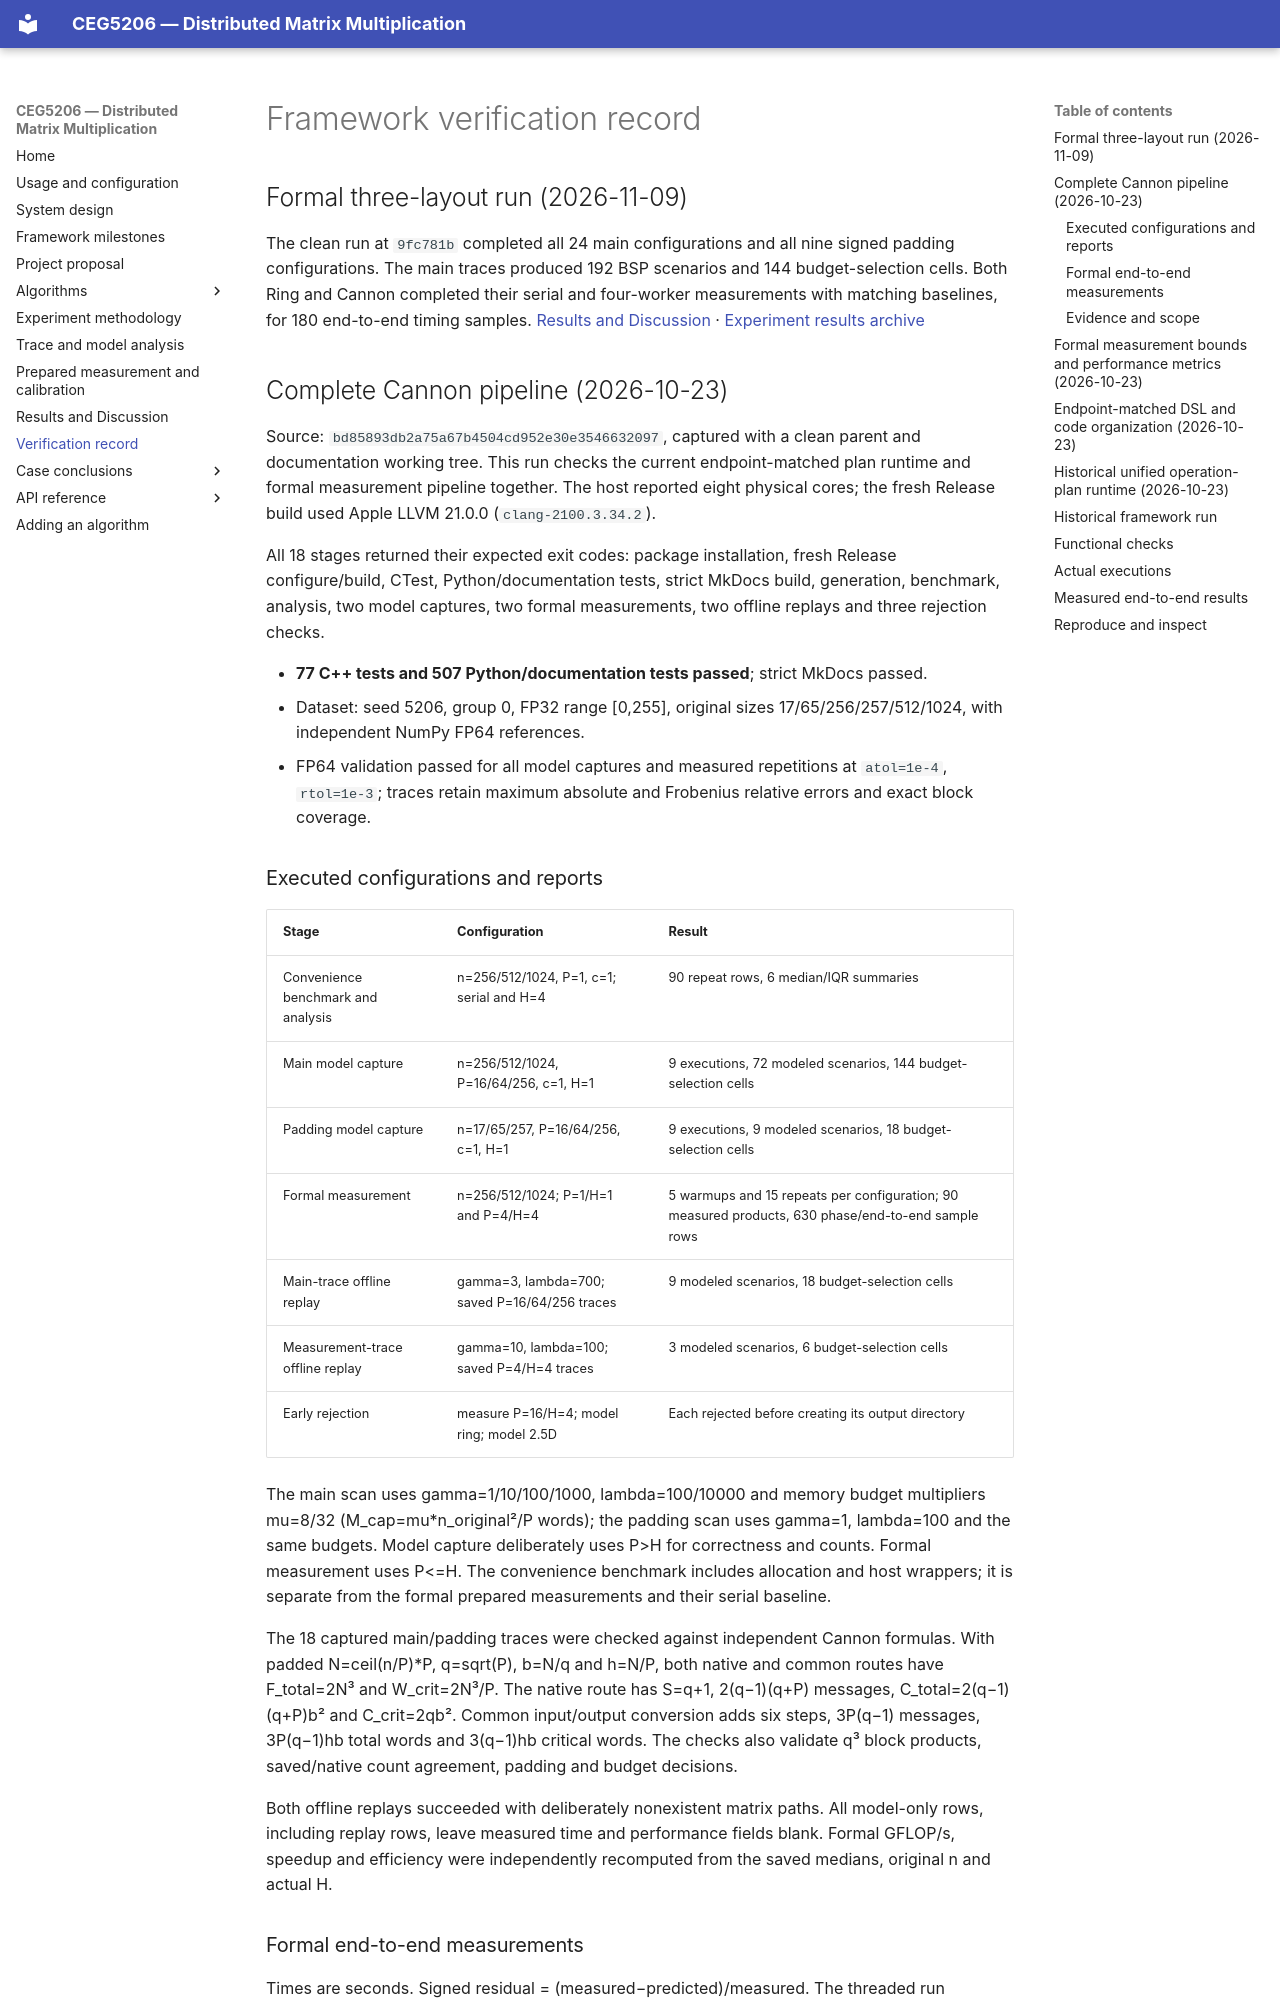

repository: ceg5206-g7/dmm_doc · page: verification/index.html · generator: mkdocs

# Framework verification record

## Formal three-layout run (2026-11-09)

The clean run at `9fc781b` completed all 24 main configurations and all nine
signed padding configurations. The main traces produced 192 BSP scenarios and
144 budget-selection cells. Both Ring and Cannon completed their serial and
four-worker measurements with matching baselines, for 180 end-to-end timing
samples. [Results and Discussion](results.md) ·
[Experiment results archive](https://github.com/ceg5206-g7/dmm/releases/tag/experiment-results-9fc781b)

## Complete Cannon pipeline (2026-10-23)

Source: `bd85893db2a75a67b4504cd952e30e3546632097`, captured with a clean parent
and documentation working tree. This run checks the current endpoint-matched
plan runtime and formal measurement pipeline together. The host reported eight
physical cores; the fresh Release build used Apple LLVM 21.0.0
(`clang-2100.3.34.2`).

All 18 stages returned their expected exit codes: package installation, fresh
Release configure/build, CTest, Python/documentation tests, strict MkDocs build,
generation, benchmark, analysis, two model captures, two formal measurements,
two offline replays and three rejection checks.

- **77 C++ tests and 507 Python/documentation tests passed**; strict MkDocs passed.
- Dataset: seed 5206, group 0, FP32 range [0,255], original sizes
  17/65/256/257/512/1024, with independent NumPy FP64 references.
- FP64 validation passed for all model captures and measured repetitions at
  `atol=1e-4`, `rtol=1e-3`; traces retain maximum absolute and Frobenius relative
  errors and exact block coverage.

### Executed configurations and reports

| Stage | Configuration | Result |
| --- | --- | --- |
| Convenience benchmark and analysis | n=256/512/1024, P=1, c=1; serial and H=4 | 90 repeat rows, 6 median/IQR summaries |
| Main model capture | n=256/512/1024, P=16/64/256, c=1, H=1 | 9 executions, 72 modeled scenarios, 144 budget-selection cells |
| Padding model capture | n=17/65/257, P=16/64/256, c=1, H=1 | 9 executions, 9 modeled scenarios, 18 budget-selection cells |
| Formal measurement | n=256/512/1024; P=1/H=1 and P=4/H=4 | 5 warmups and 15 repeats per configuration; 90 measured products, 630 phase/end-to-end sample rows |
| Main-trace offline replay | gamma=3, lambda=700; saved P=16/64/256 traces | 9 modeled scenarios, 18 budget-selection cells |
| Measurement-trace offline replay | gamma=10, lambda=100; saved P=4/H=4 traces | 3 modeled scenarios, 6 budget-selection cells |
| Early rejection | measure P=16/H=4; model ring; model 2.5D | Each rejected before creating its output directory |

The main scan uses gamma=1/10/100/1000, lambda=100/10000 and memory budget
multipliers mu=8/32 (M_cap=mu*n_original²/P words); the padding scan uses
gamma=1, lambda=100 and the same budgets. Model
capture deliberately uses P>H for correctness and counts. Formal measurement
uses P<=H. The convenience benchmark includes allocation and host wrappers;
it is separate from the formal prepared measurements and their serial baseline.

The 18 captured main/padding traces were checked against independent Cannon
formulas. With padded N=ceil(n/P)*P, q=sqrt(P), b=N/q and h=N/P, both native and
common routes have F_total=2N³ and W_crit=2N³/P. The native route has S=q+1,
2(q−1)(q+P) messages, C_total=2(q−1)(q+P)b² and C_crit=2qb². Common input/output
conversion adds six steps, 3P(q−1) messages, 3P(q−1)hb total words and
3(q−1)hb critical words. The checks also validate q³ block products, saved/native
count agreement, padding and budget decisions.

Both offline replays succeeded with deliberately nonexistent matrix paths.
All model-only rows, including replay rows, leave measured time and performance
fields blank. Formal GFLOP/s, speedup and efficiency were independently
recomputed from the saved medians, original n and actual H.
